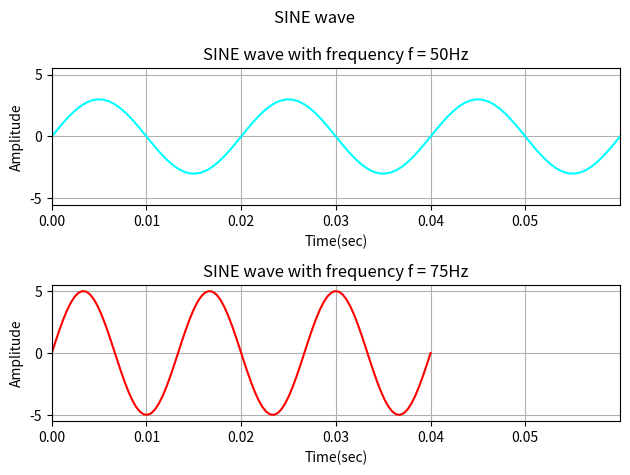

The matplotlib source for this figure:
# -*- coding: utf-8 -*-
"""
[redacted]
"""
import numpy as np
import math
import matplotlib.pyplot as plt

x1 = np.linspace(0, 3/50, num=100)
y1 = 3*np.sin(2*math.pi*50*x1)
plt.subplot(2,1,1)
plt.plot(x1,y1, color = "cyan")
plt.xlim(0, 3/50)
plt.ylim(-5.5, 5.5)
plt.xticks(np.arange(0, 3/50, 0.01))
plt.xlabel('Time(sec)')
plt.ylabel('Amplitude')
plt.title('SINE wave with frequency f = 50Hz')
plt.tight_layout()
plt.grid()

x2 = np.linspace(0, 3/75, num=100)
y2 = 5*np.sin(2*math.pi*75*x2)
plt.subplot(2,1,2)
plt.plot(x2,y2, color = "red")
plt.xlim(0, 3/50)
plt.ylim(-5.5, 5.5)
plt.xticks(np.arange(0, 3/50, 0.01))
plt.xlabel('Time(sec)')
plt.ylabel('Amplitude')
plt.suptitle('SINE wave')
plt.title('SINE wave with frequency f = 75Hz')
plt.tight_layout()
plt.grid()
plt.show()